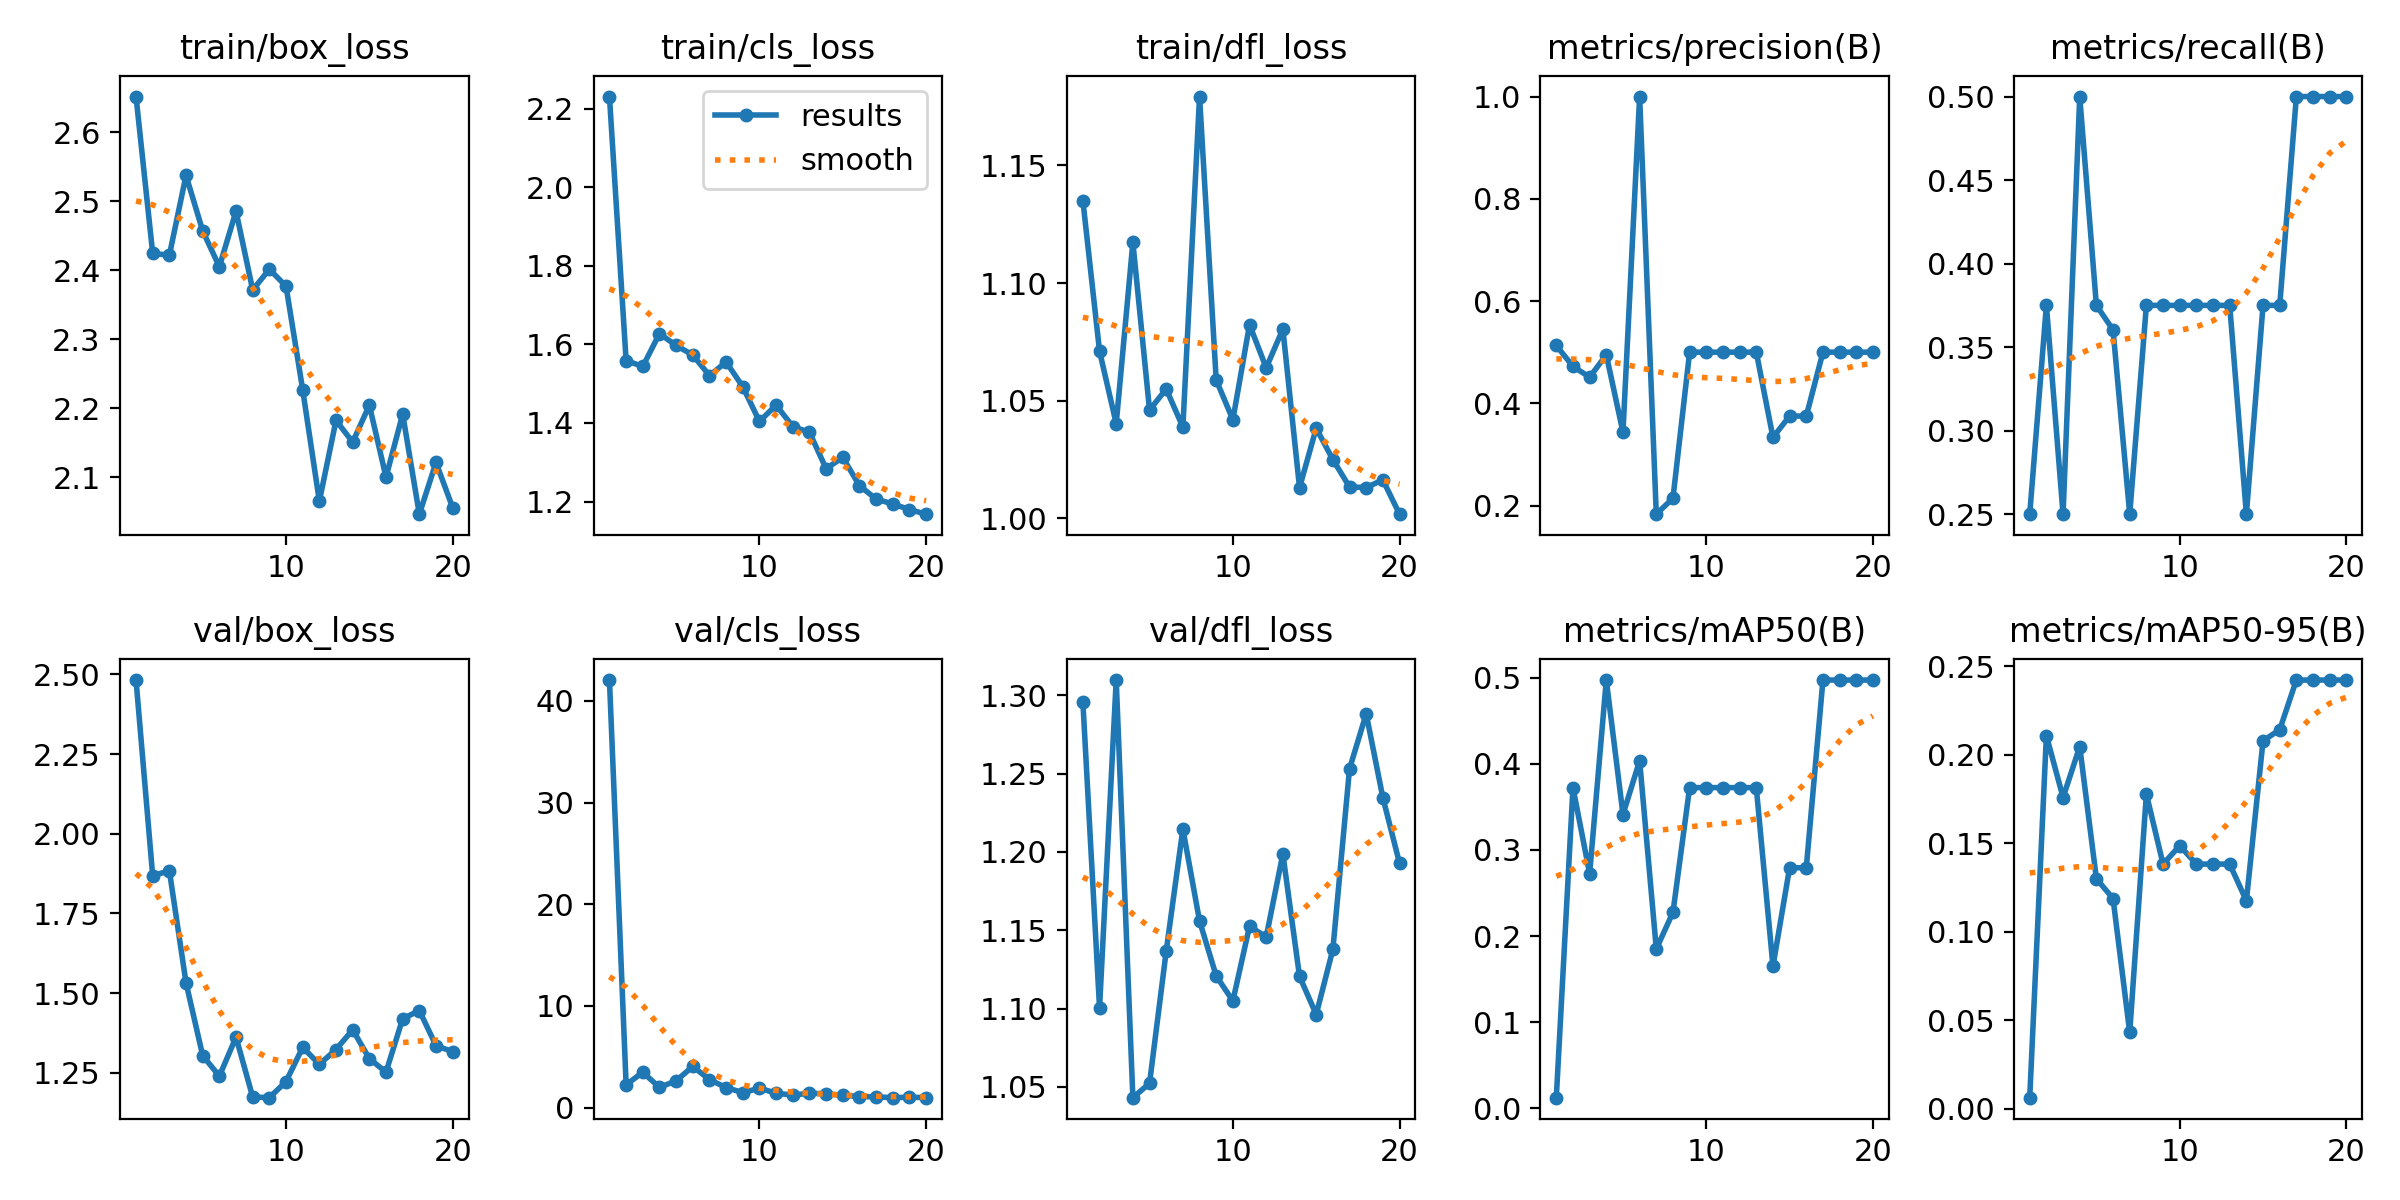

The data file committed next to this chart (first rows):
epoch, time, train/box_loss, train/cls_loss, train/dfl_loss, metrics/precision(B), metrics/recall(B), metrics/mAP50(B), metrics/mAP50-95(B), val/box_loss, val/cls_loss, val/dfl_loss, lr/pg0, lr/pg1, lr/pg2
1, 9.471, 2.652, 2.231, 1.135, 0.5131, 0.25, 0.01217, 0.00612, 2.482, 42.05, 1.296, 0.00018, 0.00018, 0.08218
2, 18.15, 2.425, 1.559, 1.071, 0.472, 0.375, 0.3725, 0.2107, 1.868, 2.244, 1.1, 0.0003517, 0.0003517, 0.06335
3, 25.61, 2.422, 1.544, 1.04, 0.4512, 0.25, 0.2725, 0.1757, 1.884, 3.473, 1.31, 0.0005046, 0.0005046, 0.0445
4, 32.95, 2.538, 1.627, 1.117, 0.4947, 0.5, 0.4975, 0.2045, 1.532, 1.984, 1.043, 0.0006386, 0.0006386, 0.02564
5, 40.16, 2.457, 1.597, 1.046, 0.3436, 0.375, 0.3412, 0.1299, 1.304, 2.632, 1.052, 0.0007539, 0.0007539, 0.006754
6, 48.34, 2.405, 1.573, 1.055, 1, 0.3603, 0.4037, 0.1186, 1.24, 4.047, 1.137, 0.0007525, 0.0007525, 0.0007525
7, 55.95, 2.486, 1.521, 1.039, 0.1831, 0.25, 0.185, 0.043, 1.362, 2.752, 1.215, 0.000703, 0.000703, 0.000703
8, 62.79, 2.371, 1.555, 1.179, 0.2143, 0.375, 0.2275, 0.1777, 1.174, 1.965, 1.156, 0.0006535, 0.0006535, 0.0006535
9, 70.77, 2.401, 1.492, 1.059, 0.5, 0.375, 0.3725, 0.1381, 1.172, 1.474, 1.121, 0.000604, 0.000604, 0.000604
10, 77.74, 2.377, 1.404, 1.042, 0.5, 0.375, 0.3725, 0.1485, 1.223, 1.901, 1.105, 0.0005545, 0.0005545, 0.0005545
11, 87.17, 2.227, 1.445, 1.082, 0.5, 0.375, 0.3725, 0.1381, 1.33, 1.415, 1.153, 0.000505, 0.000505, 0.000505
12, 93.86, 2.065, 1.391, 1.064, 0.5, 0.375, 0.3725, 0.1381, 1.277, 1.223, 1.146, 0.0004555, 0.0004555, 0.0004555
13, 101, 2.182, 1.376, 1.08, 0.5, 0.375, 0.3725, 0.1381, 1.323, 1.415, 1.199, 0.000406, 0.000406, 0.000406
14, 108.2, 2.151, 1.284, 1.013, 0.3333, 0.25, 0.165, 0.1174, 1.385, 1.357, 1.121, 0.0003565, 0.0003565, 0.0003565
15, 115.1, 2.204, 1.312, 1.038, 0.375, 0.375, 0.2794, 0.2078, 1.295, 1.21, 1.096, 0.000307, 0.000307, 0.000307
16, 122.6, 2.1, 1.24, 1.025, 0.375, 0.375, 0.2794, 0.2141, 1.253, 1.083, 1.138, 0.0002575, 0.0002575, 0.0002575
17, 130, 2.191, 1.206, 1.013, 0.5, 0.5, 0.4975, 0.2421, 1.42, 1.048, 1.253, 0.000208, 0.000208, 0.000208
18, 138.4, 2.046, 1.194, 1.013, 0.5, 0.5, 0.4975, 0.2421, 1.445, 0.9731, 1.288, 0.0001585, 0.0001585, 0.0001585
19, 145.7, 2.121, 1.18, 1.016, 0.5, 0.5, 0.4975, 0.2421, 1.335, 1.013, 1.235, 0.000109, 0.000109, 0.000109
20, 153.5, 2.056, 1.168, 1.002, 0.5, 0.5, 0.4975, 0.2421, 1.317, 0.9874, 1.193, 5.95e-05, 5.95e-05, 5.95e-05
